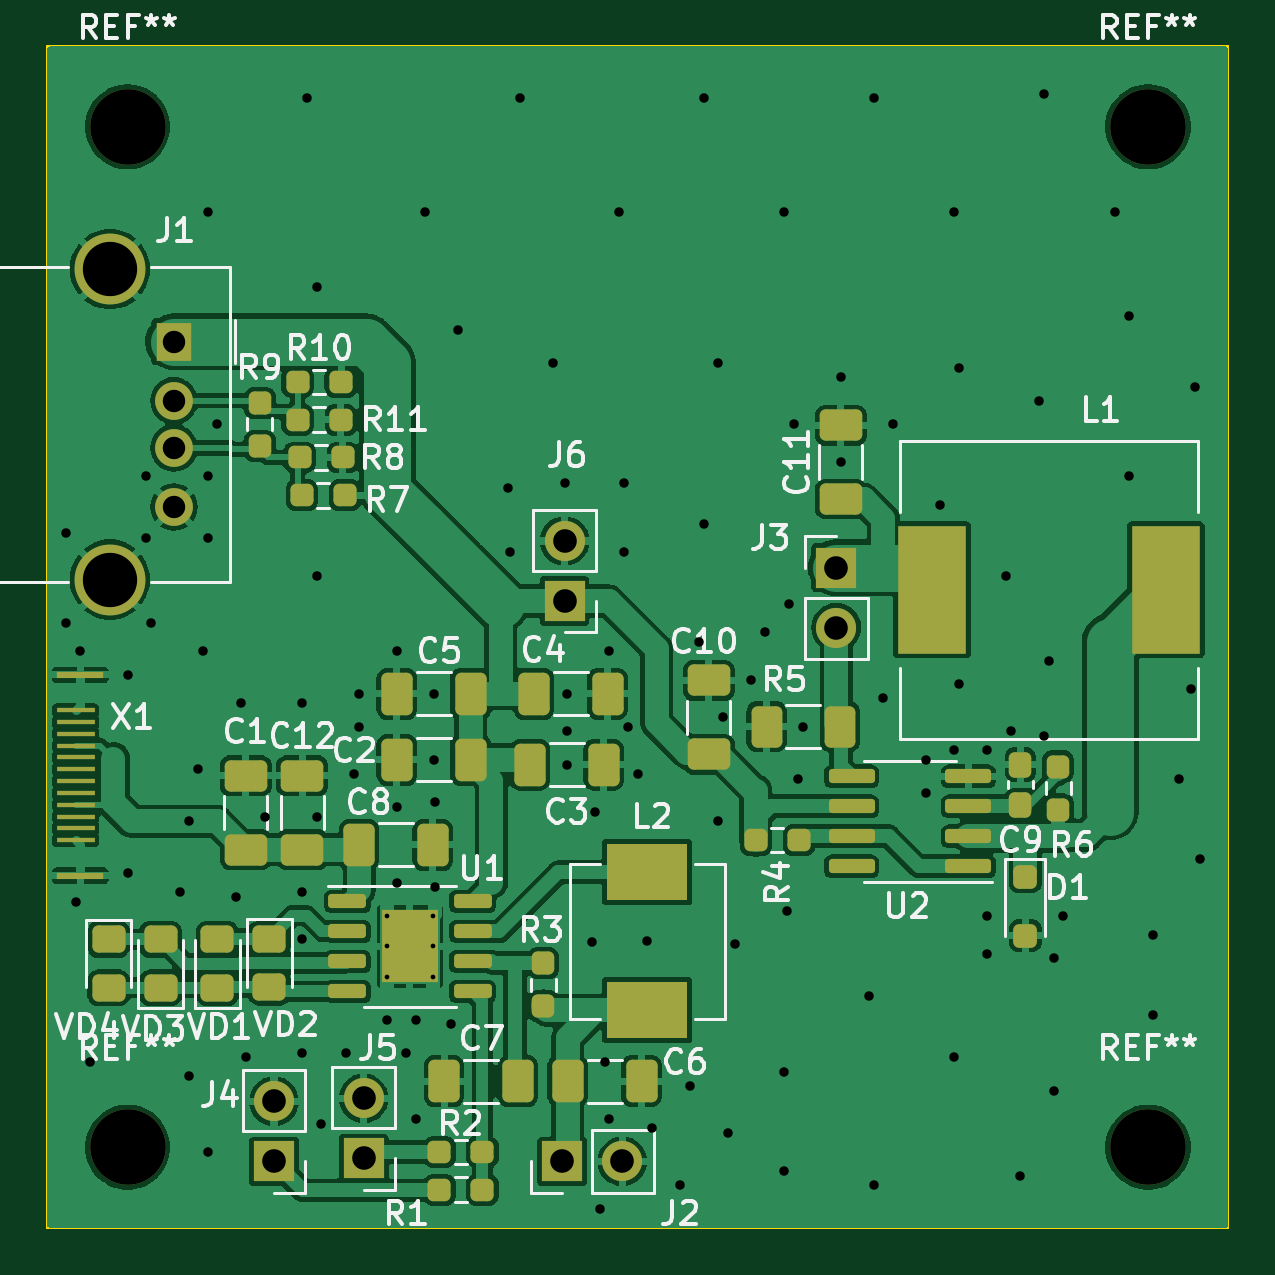
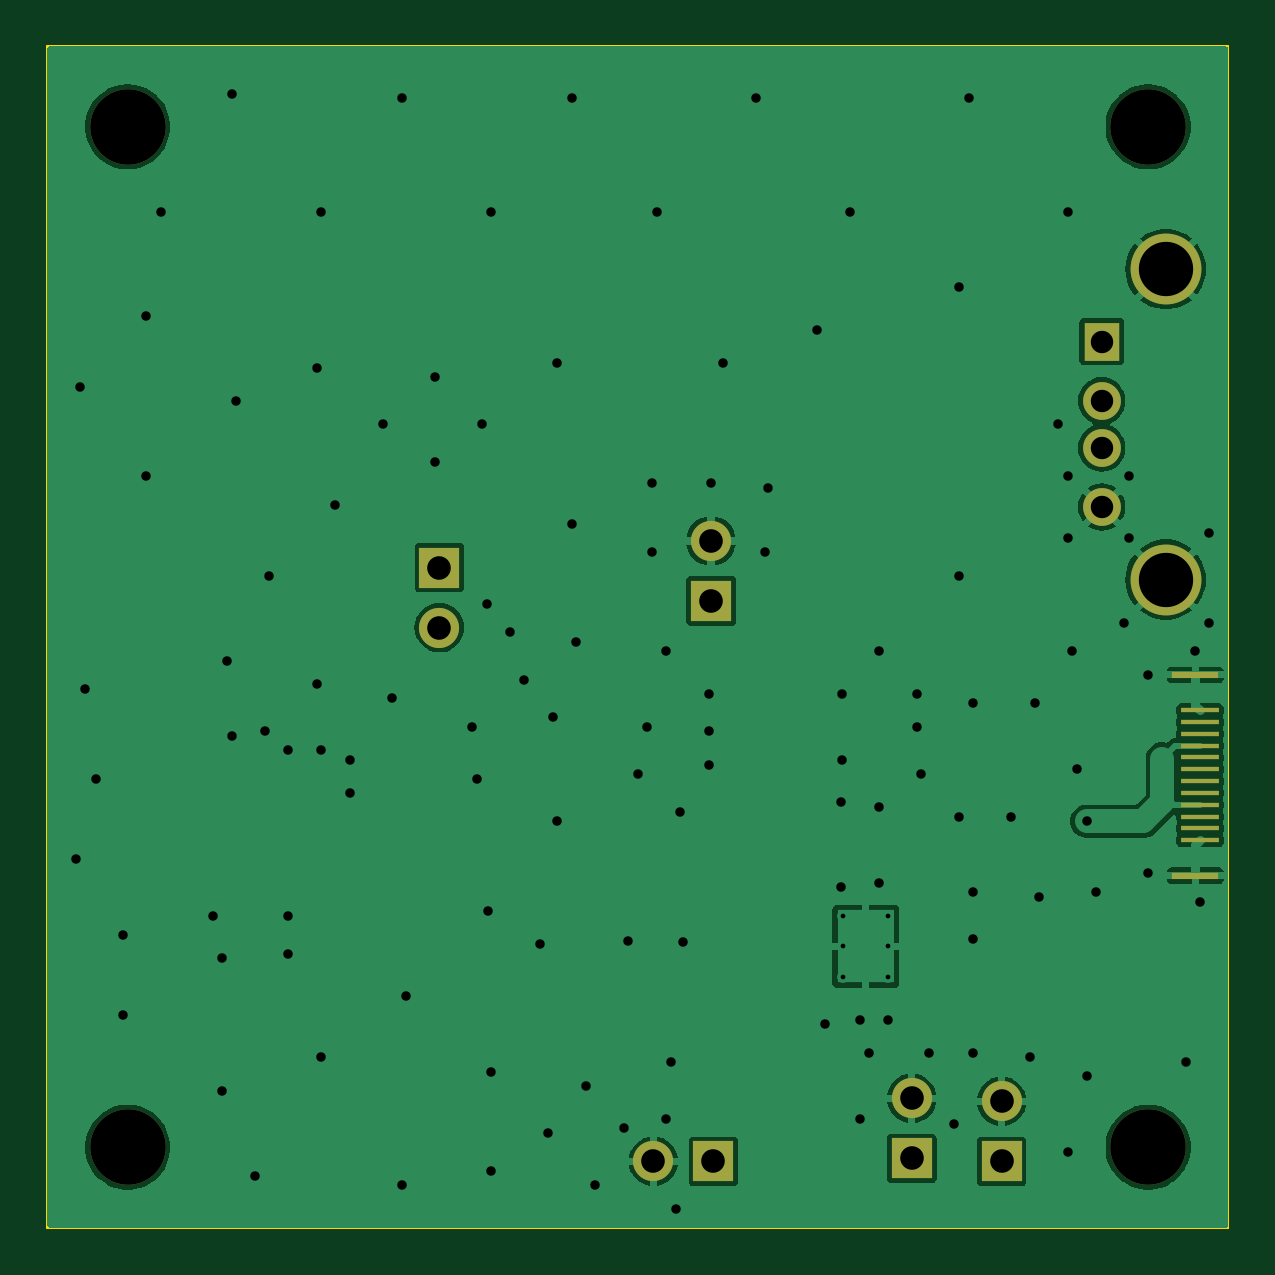
Circuit board: 9 layer files. Board 50.0 x 50.0 mm.
- bottom_copper: PowerBank-B_Cu.gbr (52735 bytes)
- bottom_mask: PowerBank-B_Mask.gbr (1804 bytes)
- bottom_silk: PowerBank-B_Silkscreen.gbr (453 bytes)
- outline: PowerBank-Edge_Cuts.gbr (602 bytes)
- top_copper: PowerBank-F_Cu.gbr (172818 bytes)
- top_mask: PowerBank-F_Mask.gbr (6459 bytes)
- top_silk: PowerBank-F_Silkscreen.gbr (54790 bytes)
- drill: PowerBank-NPTH.drl (384 bytes)
- drill: PowerBank-PTH.drl (2419 bytes)

=== bottom_copper: PowerBank-B_Cu.gbr (52735 bytes, source omitted) ===
=== bottom_mask: PowerBank-B_Mask.gbr ===
%TF.GenerationSoftware,KiCad,Pcbnew,7.0.9*%
%TF.CreationDate,2024-01-24T01:25:47+03:00*%
%TF.ProjectId,PowerBank,506f7765-7242-4616-9e6b-2e6b69636164,rev?*%
%TF.SameCoordinates,Original*%
%TF.FileFunction,Soldermask,Bot*%
%TF.FilePolarity,Negative*%
%FSLAX46Y46*%
G04 Gerber Fmt 4.6, Leading zero omitted, Abs format (unit mm)*
G04 Created by KiCad (PCBNEW 7.0.9) date 2024-01-24 01:25:47*
%MOMM*%
%LPD*%
G01*
G04 APERTURE LIST*
%ADD10C,3.200000*%
%ADD11R,1.600000X0.180000*%
%ADD12R,2.000000X0.300000*%
%ADD13R,1.700000X1.700000*%
%ADD14O,1.700000X1.700000*%
%ADD15R,1.500000X1.600000*%
%ADD16C,1.600000*%
%ADD17C,3.000000*%
G04 APERTURE END LIST*
D10*
%TO.C,REF\u002A\u002A*%
X32400000Y-63400000D03*
%TD*%
D11*
%TO.C,X1*%
X30200000Y-50400000D03*
X30200000Y-49900000D03*
X30200000Y-49400000D03*
X30200000Y-48900000D03*
X30200000Y-48400000D03*
X30200000Y-47900000D03*
X30200000Y-47400000D03*
X30200000Y-46900000D03*
X30200000Y-46400000D03*
X30200000Y-45900000D03*
X30200000Y-45400000D03*
X30200000Y-44900000D03*
D12*
X30400000Y-51900000D03*
X30400000Y-43400000D03*
%TD*%
D10*
%TO.C,REF\u002A\u002A*%
X75600000Y-63400000D03*
%TD*%
D13*
%TO.C,J6*%
X50900000Y-40275000D03*
D14*
X50900000Y-37735000D03*
%TD*%
D10*
%TO.C,REF\u002A\u002A*%
X75600000Y-20200000D03*
%TD*%
D13*
%TO.C,J3*%
X62400000Y-38860000D03*
D14*
X62400000Y-41400000D03*
%TD*%
D13*
%TO.C,J4*%
X38600000Y-64000000D03*
D14*
X38600000Y-61460000D03*
%TD*%
D13*
%TO.C,J5*%
X42400000Y-63875000D03*
D14*
X42400000Y-61335000D03*
%TD*%
D15*
%TO.C,J1*%
X34360000Y-29300000D03*
D16*
X34360000Y-31800000D03*
X34360000Y-33800000D03*
X34360000Y-36300000D03*
D17*
X31650000Y-26230000D03*
X31650000Y-39370000D03*
%TD*%
D13*
%TO.C,J2*%
X50800000Y-64000000D03*
D14*
X53340000Y-64000000D03*
%TD*%
D10*
%TO.C,REF\u002A\u002A*%
X32400000Y-20200000D03*
%TD*%
M02*

=== bottom_silk: PowerBank-B_Silkscreen.gbr ===
%TF.GenerationSoftware,KiCad,Pcbnew,7.0.9*%
%TF.CreationDate,2024-01-24T01:25:47+03:00*%
%TF.ProjectId,PowerBank,506f7765-7242-4616-9e6b-2e6b69636164,rev?*%
%TF.SameCoordinates,Original*%
%TF.FileFunction,Legend,Bot*%
%TF.FilePolarity,Positive*%
%FSLAX46Y46*%
G04 Gerber Fmt 4.6, Leading zero omitted, Abs format (unit mm)*
G04 Created by KiCad (PCBNEW 7.0.9) date 2024-01-24 01:25:47*
%MOMM*%
%LPD*%
G01*
G04 APERTURE LIST*
G04 APERTURE END LIST*
M02*

=== outline: PowerBank-Edge_Cuts.gbr ===
%TF.GenerationSoftware,KiCad,Pcbnew,7.0.9*%
%TF.CreationDate,2024-01-24T01:25:47+03:00*%
%TF.ProjectId,PowerBank,506f7765-7242-4616-9e6b-2e6b69636164,rev?*%
%TF.SameCoordinates,Original*%
%TF.FileFunction,Profile,NP*%
%FSLAX46Y46*%
G04 Gerber Fmt 4.6, Leading zero omitted, Abs format (unit mm)*
G04 Created by KiCad (PCBNEW 7.0.9) date 2024-01-24 01:25:47*
%MOMM*%
%LPD*%
G01*
G04 APERTURE LIST*
%TA.AperFunction,Profile*%
%ADD10C,0.100000*%
%TD*%
G04 APERTURE END LIST*
D10*
X29000000Y-16800000D02*
X79000000Y-16800000D01*
X79000000Y-66800000D01*
X29000000Y-66800000D01*
X29000000Y-16800000D01*
M02*

=== top_copper: PowerBank-F_Cu.gbr (172818 bytes, source omitted) ===
=== top_mask: PowerBank-F_Mask.gbr (6459 bytes, source omitted) ===
=== top_silk: PowerBank-F_Silkscreen.gbr (54790 bytes, source omitted) ===
=== drill: PowerBank-NPTH.drl ===
M48
; DRILL file {KiCad 7.0.9} date Wed Jan 24 01:25:44 2024
; FORMAT={-:-/ absolute / metric / decimal}
; #@! TF.CreationDate,2024-01-24T01:25:44+03:00
; #@! TF.GenerationSoftware,Kicad,Pcbnew,7.0.9
; #@! TF.FileFunction,NonPlated,1,2,NPTH
FMAT,2
METRIC
; #@! TA.AperFunction,NonPlated,NPTH,ComponentDrill
T1C3.200
%
G90
G05
T1
X32.4Y-20.2
X32.4Y-63.4
X75.6Y-20.2
X75.6Y-63.4
T0
M30

=== drill: PowerBank-PTH.drl ===
M48
; DRILL file {KiCad 7.0.9} date Wed Jan 24 01:25:44 2024
; FORMAT={-:-/ absolute / metric / decimal}
; #@! TF.CreationDate,2024-01-24T01:25:44+03:00
; #@! TF.GenerationSoftware,Kicad,Pcbnew,7.0.9
; #@! TF.FileFunction,Plated,1,2,PTH
FMAT,2
METRIC
; #@! TA.AperFunction,Plated,PTH,ComponentDrill
T1C0.200
; #@! TA.AperFunction,Plated,PTH,ViaDrill
T2C0.400
; #@! TA.AperFunction,Plated,PTH,ComponentDrill
T3C0.950
; #@! TA.AperFunction,Plated,PTH,ComponentDrill
T4C1.000
; #@! TA.AperFunction,Plated,PTH,ComponentDrill
T5C2.300
%
G90
G05
T1
X43.4Y-53.6
X43.4Y-54.9
X43.4Y-56.2
X45.31Y-53.6
X45.31Y-54.9
X45.31Y-56.2
T2
X29.8Y-37.4
X29.8Y-41.2
X30.2Y-53.0
X30.4Y-42.4
X30.8Y-59.8
X32.4Y-43.4
X32.4Y-51.8
X33.2Y-35.0
X33.2Y-37.6
X33.4Y-41.2
X34.6Y-52.6
X35.0Y-49.6
X35.0Y-60.4
X35.4Y-47.4
X35.6Y-42.4
X35.8Y-23.8
X35.8Y-35.0
X35.8Y-37.6
X35.8Y-63.6
X36.2Y-32.8
X37.0Y-52.8
X37.2Y-44.6
X37.4Y-59.6
X38.2Y-49.4
X39.8Y-44.6
X39.8Y-52.6
X39.8Y-54.6
X39.8Y-59.4
X40.0Y-19.0
X40.4Y-27.0
X40.4Y-39.2
X40.4Y-49.4
X40.6Y-62.4
X41.662Y-59.405
X42.0Y-47.6
X42.2Y-44.2
X42.2Y-45.6
X43.4Y-58.0
X43.8Y-42.4
X43.8Y-49.0
X43.8Y-52.2
X44.2Y-59.4
X44.6Y-58.0
X44.6Y-62.2
X45.0Y-23.8
X45.362Y-44.2
X45.362Y-47.0
X45.4Y-48.8
X45.4Y-52.4
X46.09Y-58.174
X46.4Y-28.8
X48.5Y-35.5
X48.6Y-38.2
X49.0Y-19.0
X50.4Y-30.2
X50.9Y-35.3
X51.0Y-44.2
X51.0Y-45.8
X51.0Y-47.2
X52.081Y-54.703
X52.2Y-49.2
X52.4Y-66.0
X52.6Y-59.8
X52.8Y-42.4
X52.8Y-62.2
X53.2Y-23.8
X53.4Y-35.3
X53.4Y-38.2
X53.6Y-45.6
X54.0Y-47.6
X54.4Y-54.679
X54.6Y-62.6
X55.8Y-65.0
X56.2Y-60.8
X56.6Y-42.0
X56.8Y-19.0
X56.8Y-37.0
X57.4Y-30.2
X57.4Y-49.6
X57.6Y-45.2
X57.8Y-62.8
X58.125Y-54.8
X58.8Y-43.6
X59.4Y-41.6
X60.2Y-23.8
X60.2Y-60.2
X60.2Y-64.4
X60.325Y-53.4
X60.4Y-40.4
X60.6Y-32.8
X60.8Y-47.8
X61.0Y-45.6
X62.6Y-30.8
X62.6Y-34.4
X63.8Y-57.0
X64.0Y-19.0
X64.0Y-65.0
X64.4Y-44.4
X64.8Y-32.8
X66.2Y-47.0
X66.2Y-48.4
X66.8Y-36.2
X67.4Y-23.8
X67.4Y-46.6
X67.4Y-59.6
X67.6Y-30.4
X67.6Y-43.8
X68.8Y-46.6
X68.8Y-53.6
X68.8Y-55.2
X69.6Y-39.2
X69.8Y-45.8
X70.2Y-64.6
X71.0Y-31.8
X71.2Y-18.8
X71.2Y-46.0
X71.4Y-42.8
X71.6Y-55.4
X71.6Y-61.0
X72.0Y-53.6
X74.2Y-23.8
X74.8Y-28.2
X74.8Y-35.0
X75.8Y-54.4
X75.8Y-57.8
X76.925Y-47.8
X77.4Y-44.0
X77.6Y-31.2
X77.8Y-51.2
T3
X34.36Y-29.3
X34.36Y-31.8
X34.36Y-33.8
X34.36Y-36.3
T4
X38.6Y-61.46
X38.6Y-64.0
X42.4Y-61.335
X42.4Y-63.875
X50.8Y-64.0
X50.9Y-37.735
X50.9Y-40.275
X53.34Y-64.0
X62.4Y-38.86
X62.4Y-41.4
T5
X31.65Y-26.23
X31.65Y-39.37
T0
M30
